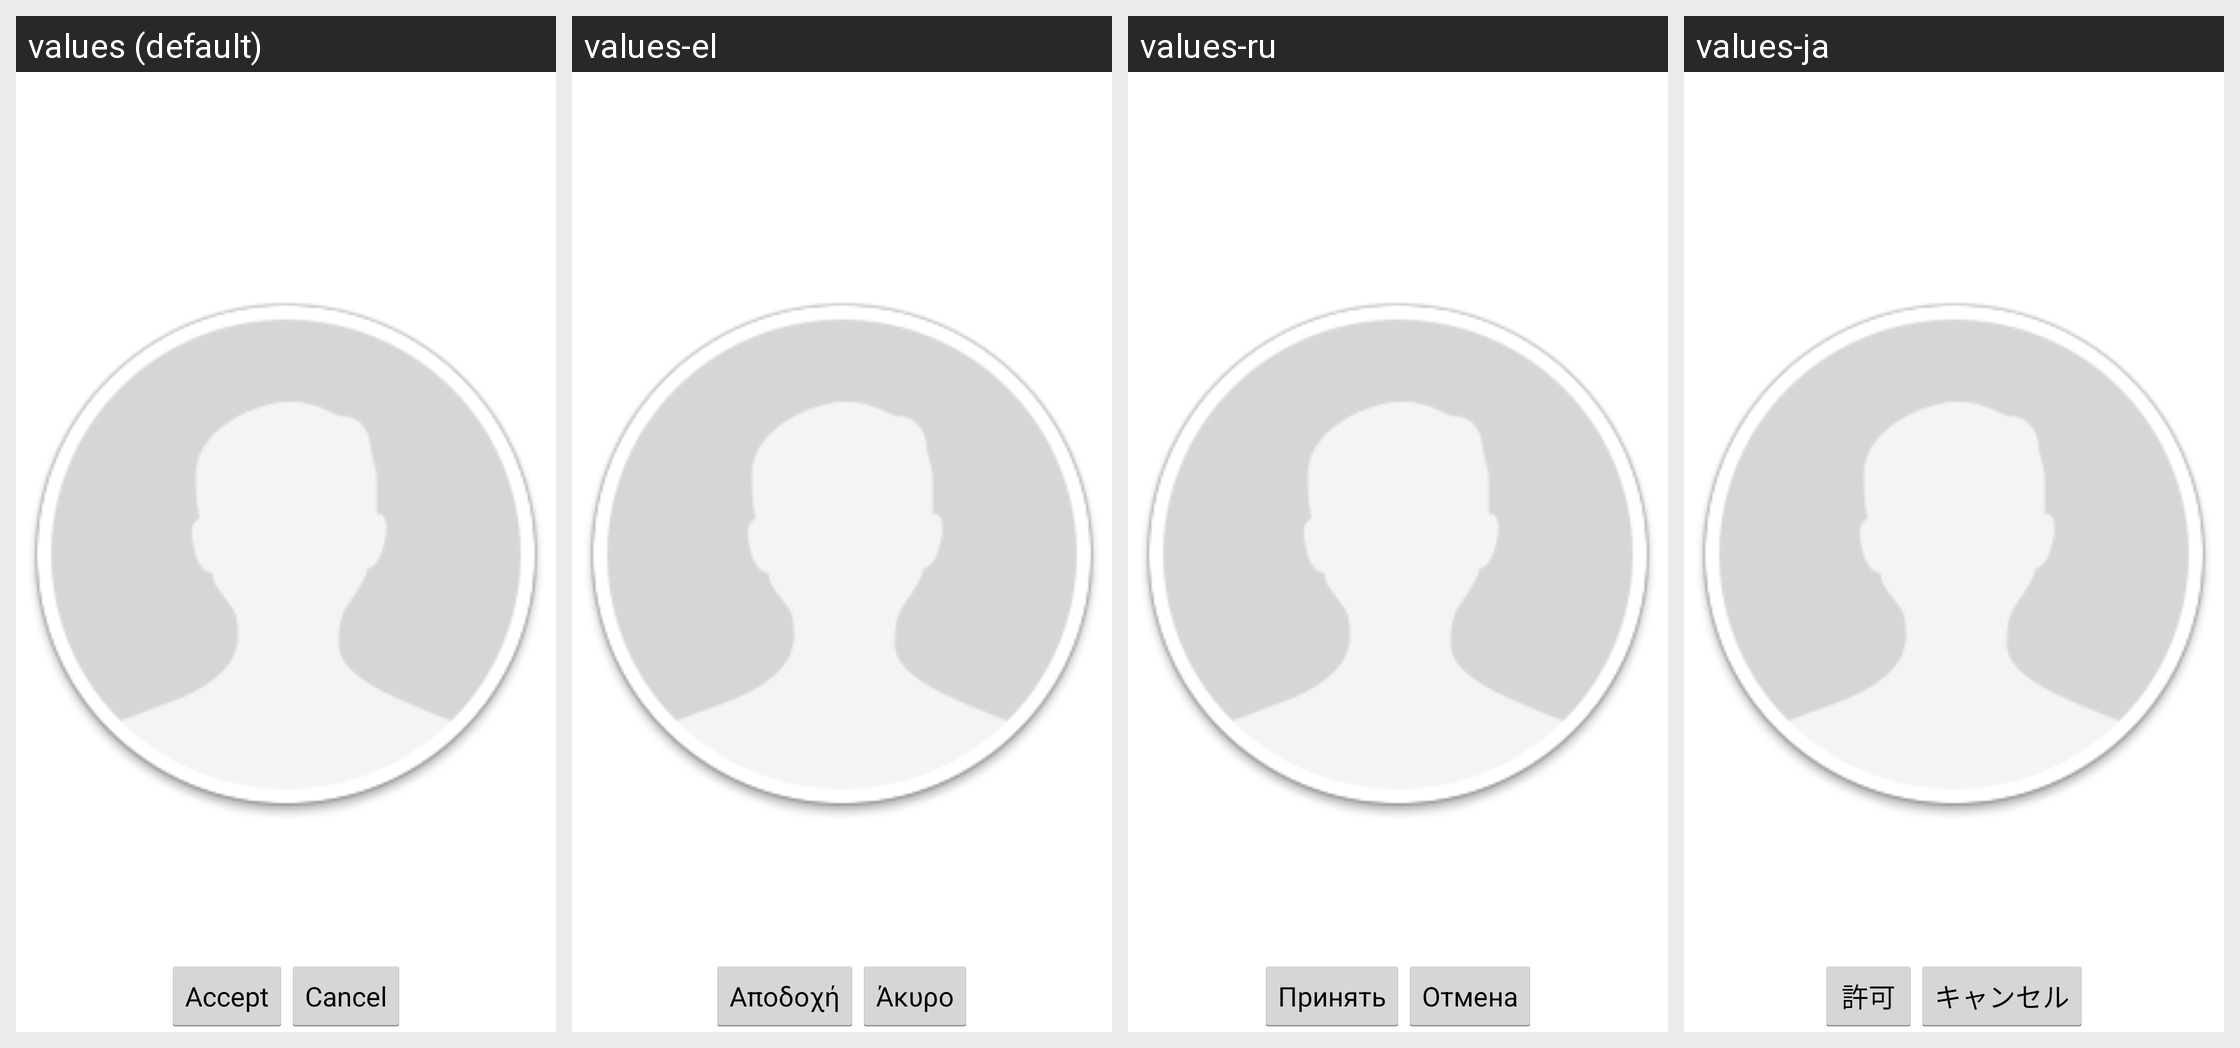

For this localized Android screen grid, give each drawn string resource with its value in every locale shown.
Android screen res/layout/select_photo.xml rendered under 4 locales, left to right: values (default), values-el, values-ru, values-ja. Device: Nexus 5 (rendered at 1080×1920; each locale shown at half size, 540×960, under a caption strip naming it); theme Theme.MessageMe.
Other locales in the repository, not shown: values-ar, values-de, values-es, values-fi, values-fr, values-hi, values-hr, values-id, values-it, values-ko, values-ms, values-nl, values-no, values-pt, values-sv, values-th, values-tl, values-tr, values-vi, values-zh-rCN, values-zh-rTW.
Strings drawn on this screen, with the default value and each locale's value (text and hints the layout hard-codes, and strings that could not be matched under every locale, appear in the picture but are not listed):

accept
  values: Accept
  values-el: Αποδοχή
  values-ru: Принять
  values-ja: 許可

cancel
  values: Cancel
  values-el: Άκυρο
  values-ru: Отмена
  values-ja: キャンセル
